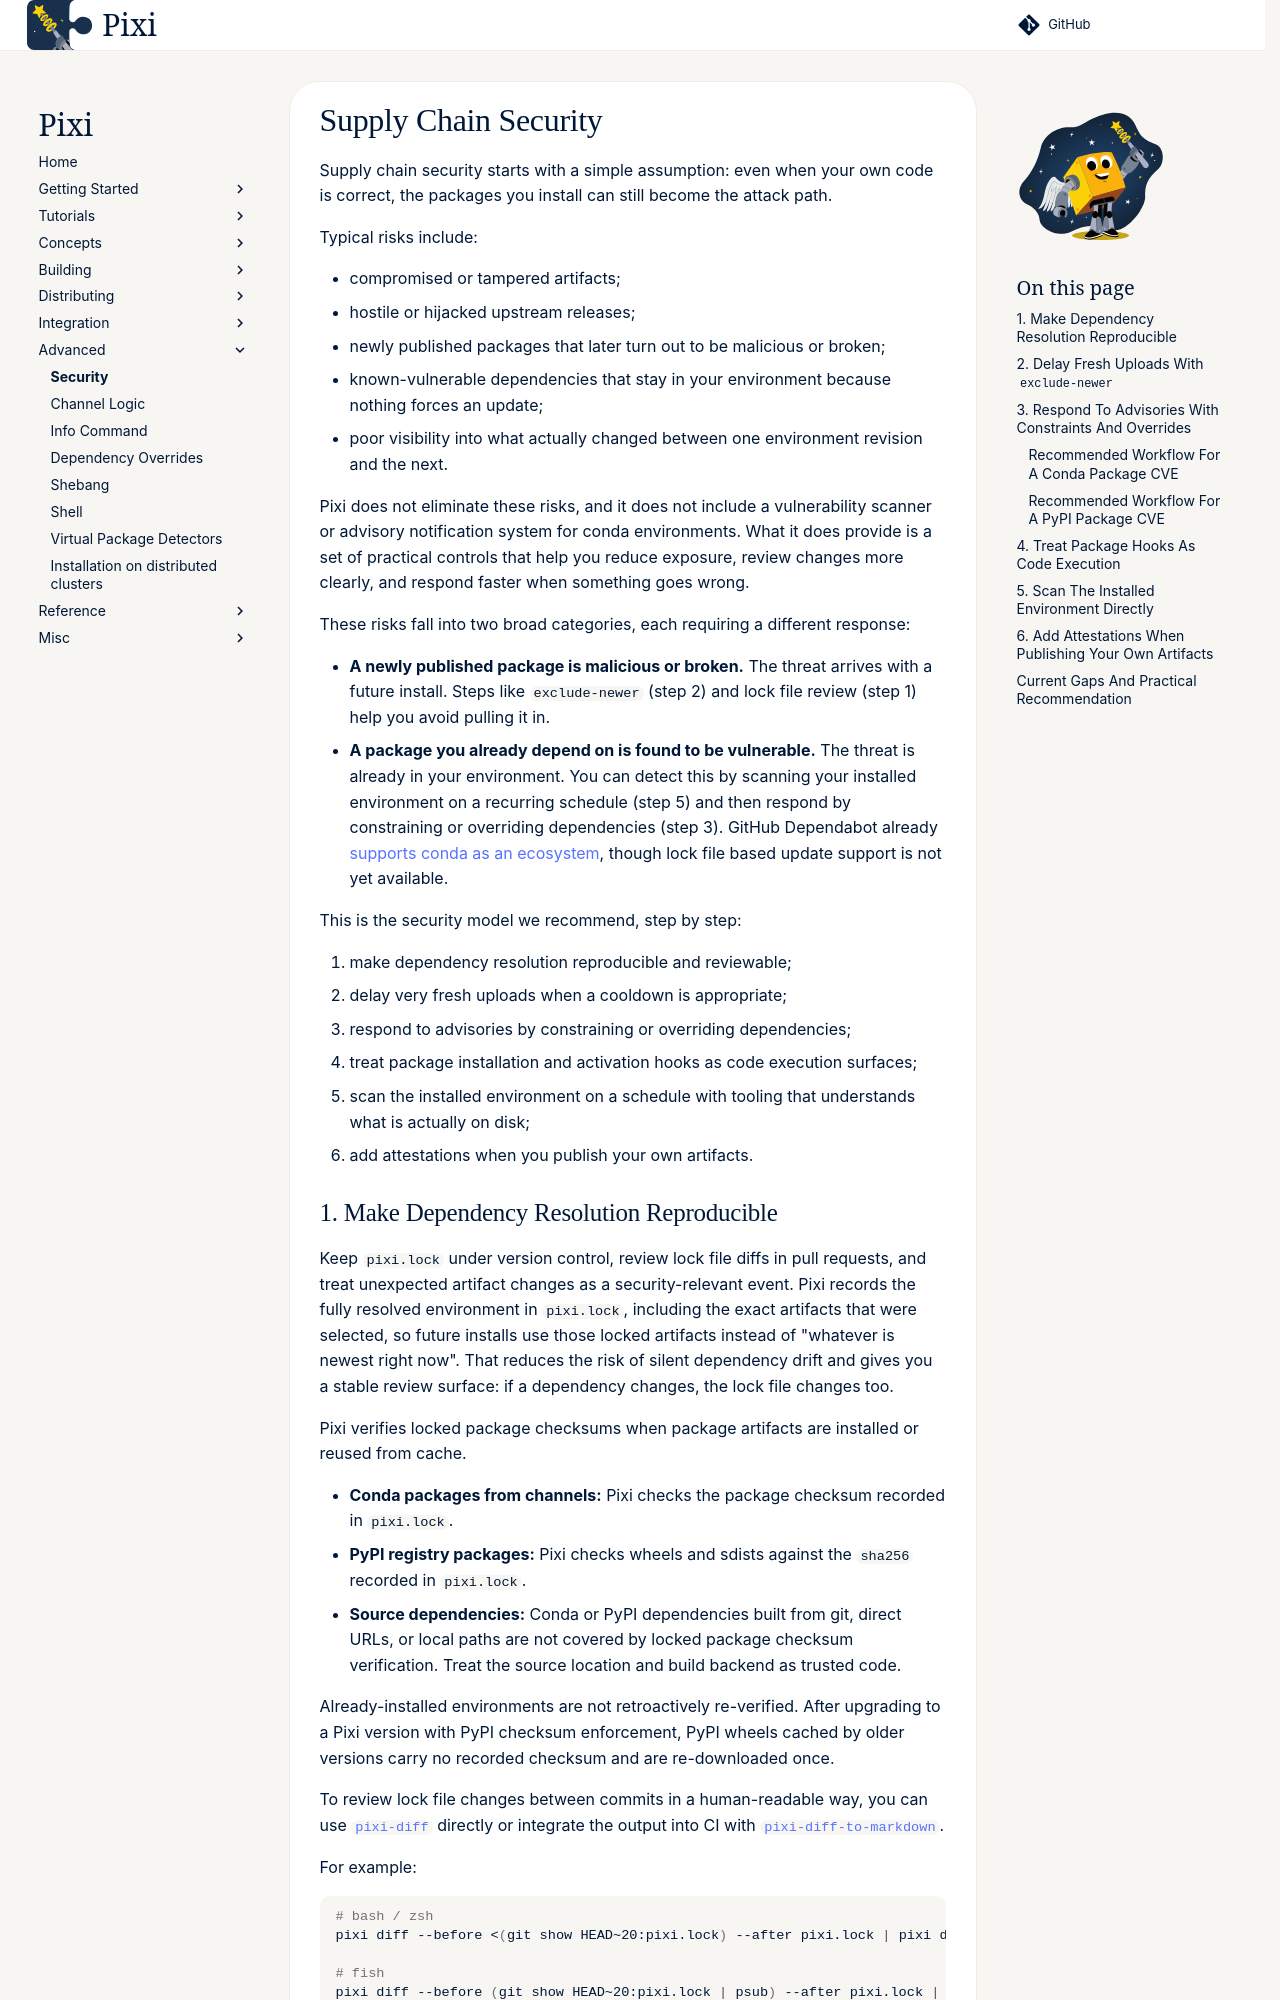

repository: prefix-dev/pixi · page: dev/security/index.html · generator: sphinx

# Supply Chain Security

Supply chain security starts with a simple assumption: even when your own code is correct, the packages you install can still become the attack path.

Typical risks include:

- compromised or tampered artifacts;
- hostile or hijacked upstream releases;
- newly published packages that later turn out to be malicious or broken;
- known-vulnerable dependencies that stay in your environment because nothing forces an update;
- poor visibility into what actually changed between one environment revision and the next.

Pixi does not eliminate these risks, and it does not include a vulnerability scanner or advisory notification system for conda environments. What it does provide is a set of practical controls that help you reduce exposure, review changes more clearly, and respond faster when something goes wrong.

These risks fall into two broad categories, each requiring a different response:

- **A newly published package is malicious or broken.** The threat arrives with a future install. Steps like `exclude-newer` (step 2) and lock file review (step 1) help you avoid pulling it in.
- **A package you already depend on is found to be vulnerable.** The threat is already in your environment. You can detect this by scanning your installed environment on a recurring schedule (step 5) and then respond by constraining or overriding dependencies (step 3). GitHub Dependabot already [supports conda as an ecosystem](https://docs.github.com/en/code-security/reference/supply-chain-security/supported-ecosystems-and-repositories#supported-ecosystems-maintained-by-github), though lock file based update support is not yet available.

This is the security model we recommend, step by step:

1. make dependency resolution reproducible and reviewable;
2. delay very fresh uploads when a cooldown is appropriate;
3. respond to advisories by constraining or overriding dependencies;
4. treat package installation and activation hooks as code execution surfaces;
5. scan the installed environment on a schedule with tooling that understands what is actually on disk;
6. add attestations when you publish your own artifacts.

## 1. Make Dependency Resolution Reproducible

Keep `pixi.lock` under version control, review lock file diffs in pull requests, and treat unexpected artifact changes as a security-relevant event. Pixi records the fully resolved environment in `pixi.lock`, including the exact artifacts that were selected, so future installs use those locked artifacts instead of "whatever is newest right now". That reduces the risk of silent dependency drift and gives you a stable review surface: if a dependency changes, the lock file changes too.

Pixi verifies locked package checksums when package artifacts are installed or reused from cache.

- **Conda packages from channels:** Pixi checks the package checksum recorded in `pixi.lock`.
- **PyPI registry packages:** Pixi checks wheels and sdists against the `sha256` recorded in `pixi.lock`.
- **Source dependencies:** Conda or PyPI dependencies built from git, direct URLs, or local paths are not covered by locked package checksum verification.
  Treat the source location and build backend as trusted code.

Already-installed environments are not retroactively re-verified.
After upgrading to a Pixi version with PyPI checksum enforcement, PyPI wheels cached by older versions carry no recorded checksum and are re-downloaded once.

To review lock file changes between commits in a human-readable way, you can use [`pixi-diff`](integration/extensions/pixi_diff.md) directly or integrate the output into CI with [`pixi-diff-to-markdown`](integration/ci/updates_github_actions.md).

For example:

```bash
# bash / zsh
pixi diff --before <(git show HEAD~20:pixi.lock) --after pixi.lock | pixi diff-to-markdown

# fish
pixi diff --before (git show HEAD~20:pixi.lock | psub) --after pixi.lock | pixi diff-to-markdown
```
